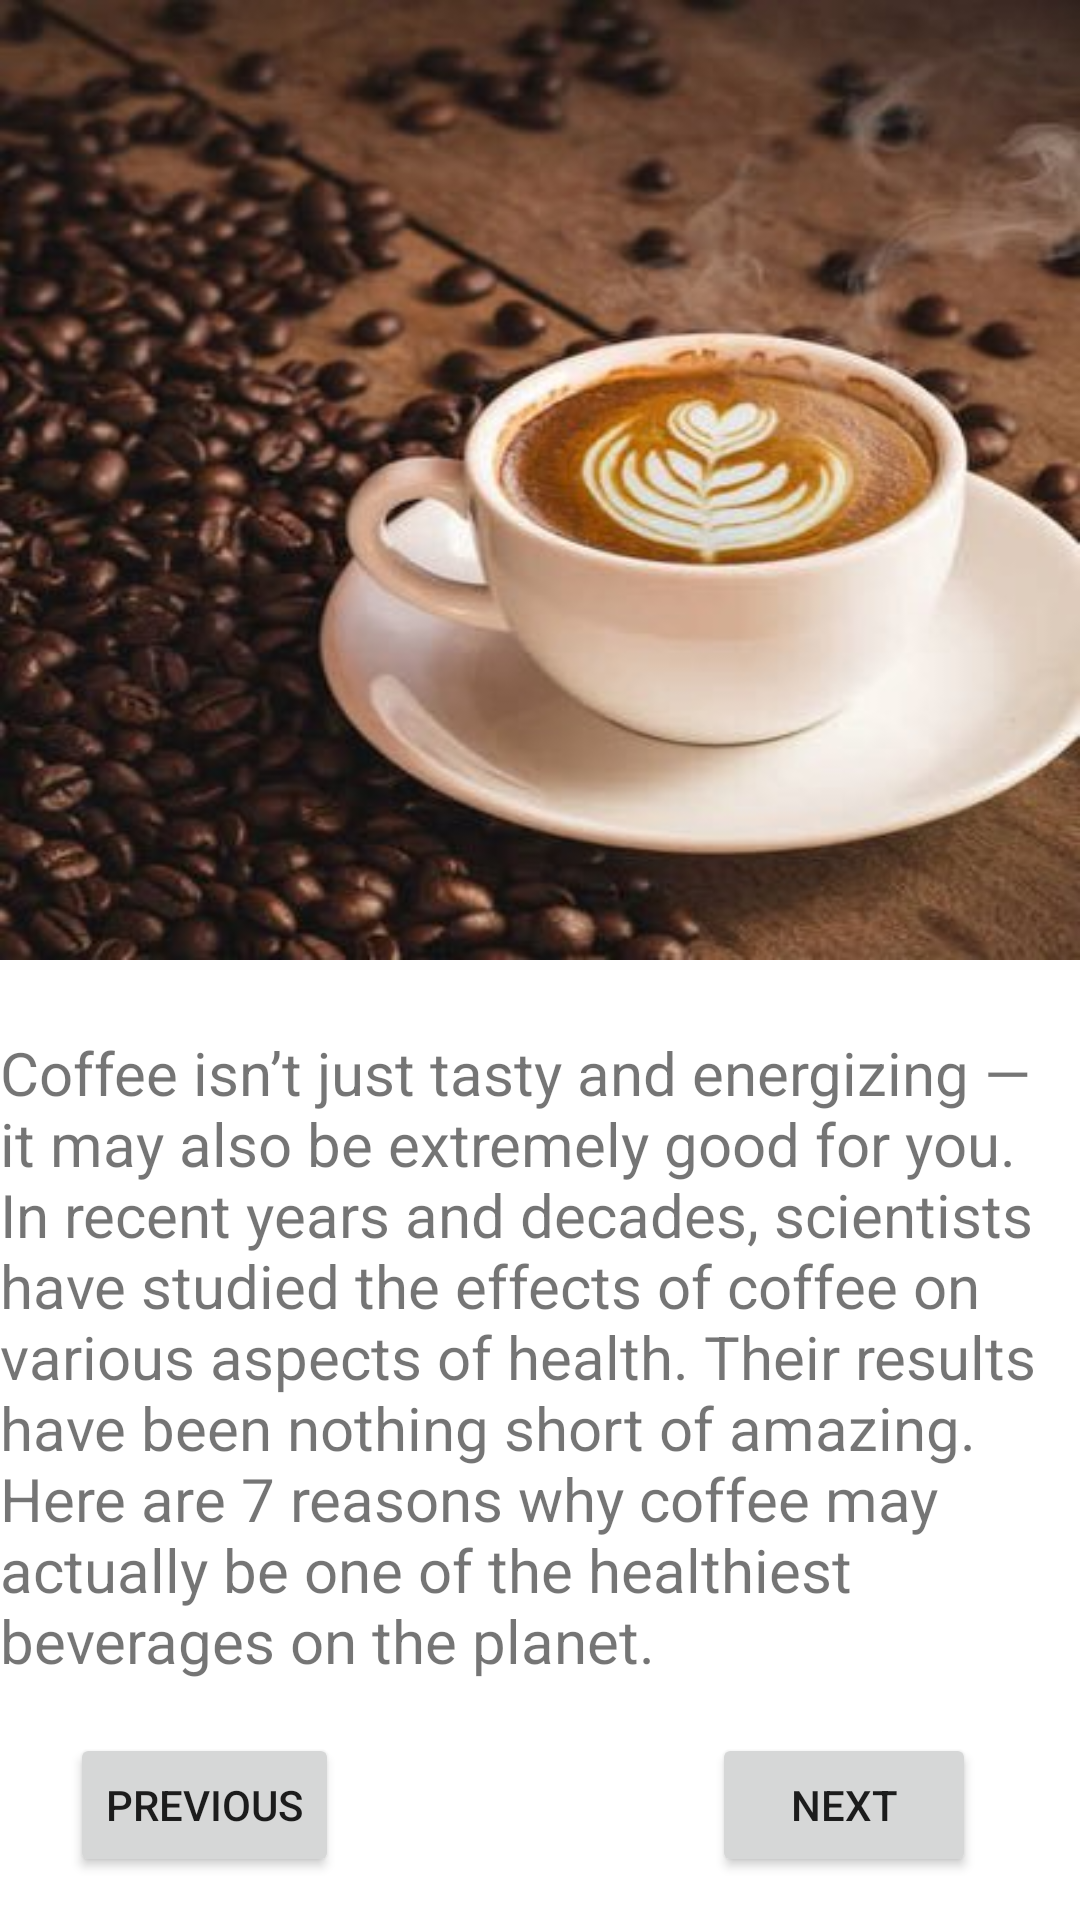

Produce the Android XML layout that renders to this screen, including the resource entries it uses.
<!-- AndroidManifest.xml: application theme Theme.Galarry -->
<!-- res/layout/activity_page4.xml -->
<?xml version="1.0" encoding="utf-8"?>
<androidx.constraintlayout.widget.ConstraintLayout xmlns:android="http://schemas.android.com/apk/res/android"
    xmlns:app="http://schemas.android.com/apk/res-auto"
    xmlns:tools="http://schemas.android.com/tools"
    android:layout_width="match_parent"
    android:layout_height="match_parent"
    tools:context=".Page4">

    <ImageView
        android:id="@+id/imageView3"
        android:layout_width="0dp"
        android:layout_height="0dp"
        android:scaleType="fitXY"
        app:layout_constraintBottom_toTopOf="@+id/guideline5"
        app:layout_constraintEnd_toEndOf="parent"
        app:layout_constraintHorizontal_bias="0.0"
        app:layout_constraintStart_toStartOf="parent"
        app:layout_constraintTop_toTopOf="parent"
        app:layout_constraintVertical_bias="0.0"
        app:srcCompat="@drawable/coffee3" />

    <androidx.constraintlayout.widget.Guideline
        android:id="@+id/guideline5"
        android:layout_width="wrap_content"
        android:layout_height="wrap_content"
        android:orientation="horizontal"
        app:layout_constraintGuide_begin="326dp"
        app:layout_constraintGuide_percent="0.5"/>

    <TextView
        android:id="@+id/etText4"
        android:layout_width="wrap_content"
        android:layout_height="wrap_content"
        android:layout_marginTop="24dp"
        android:text="Coffee isn’t just tasty and energizing — it may also be extremely good for you.  In recent years and decades, scientists have studied the effects of coffee on various aspects of health. Their results have been nothing short of amazing.  Here are 7 reasons why coffee may actually be one of the healthiest beverages on the planet."
        android:textSize="20sp"
        app:layout_constraintBottom_toBottomOf="parent"
        app:layout_constraintEnd_toEndOf="parent"
        app:layout_constraintHorizontal_bias="0.0"
        app:layout_constraintStart_toStartOf="parent"
        app:layout_constraintTop_toBottomOf="@+id/imageView3"
        app:layout_constraintVertical_bias="0.0" />

    <Button
        android:id="@+id/btn4p"
        android:layout_width="wrap_content"
        android:layout_height="wrap_content"
        android:text="Next"
        app:layout_constraintBottom_toBottomOf="parent"
        app:layout_constraintEnd_toEndOf="parent"
        app:layout_constraintHorizontal_bias="0.873"
        app:layout_constraintStart_toStartOf="parent"
        app:layout_constraintTop_toBottomOf="@+id/etText4"
        app:layout_constraintVertical_bias="0.546" />

    <Button
        android:id="@+id/btnpre4"
        android:layout_width="wrap_content"
        android:layout_height="wrap_content"
        android:text="previous"
        app:layout_constraintBottom_toBottomOf="parent"
        app:layout_constraintEnd_toEndOf="parent"
        app:layout_constraintHorizontal_bias="0.086"
        app:layout_constraintStart_toStartOf="parent"
        app:layout_constraintTop_toBottomOf="@+id/etText4"
        app:layout_constraintVertical_bias="0.546" />
</androidx.constraintlayout.widget.ConstraintLayout>
<!-- resources referenced by this layout -->
<resources>
  <!-- drawable coffee3: jpg bitmap (drawable, 32526 bytes) -->
  <style name="Theme.Galarry" parent="Theme.MaterialComponents.DayNight.DarkActionBar">
          
          <item name="colorPrimary">@color/purple_500</item>
          <item name="colorPrimaryVariant">@color/purple_700</item>
          <item name="colorOnPrimary">@color/white</item>
          
          <item name="colorSecondary">@color/teal_200</item>
          <item name="colorSecondaryVariant">@color/teal_700</item>
          <item name="colorOnSecondary">@color/black</item>
          
          <item name="android:statusBarColor" tools:targetApi="l">?attr/colorPrimaryVariant</item>
          
      </style>
  <!-- not gathered from this repository: default colours our renderer supplied (Android Studio template values) -->
  <color name="purple_500">#FF6200EE</color>
  <color name="purple_700">#FF3700B3</color>
  <color name="teal_200">#FF03DAC5</color>
  <color name="teal_700">#FF018786</color>
  <color name="black">#FF000000</color>
  <color name="white">#FFFFFFFF</color>
</resources>
